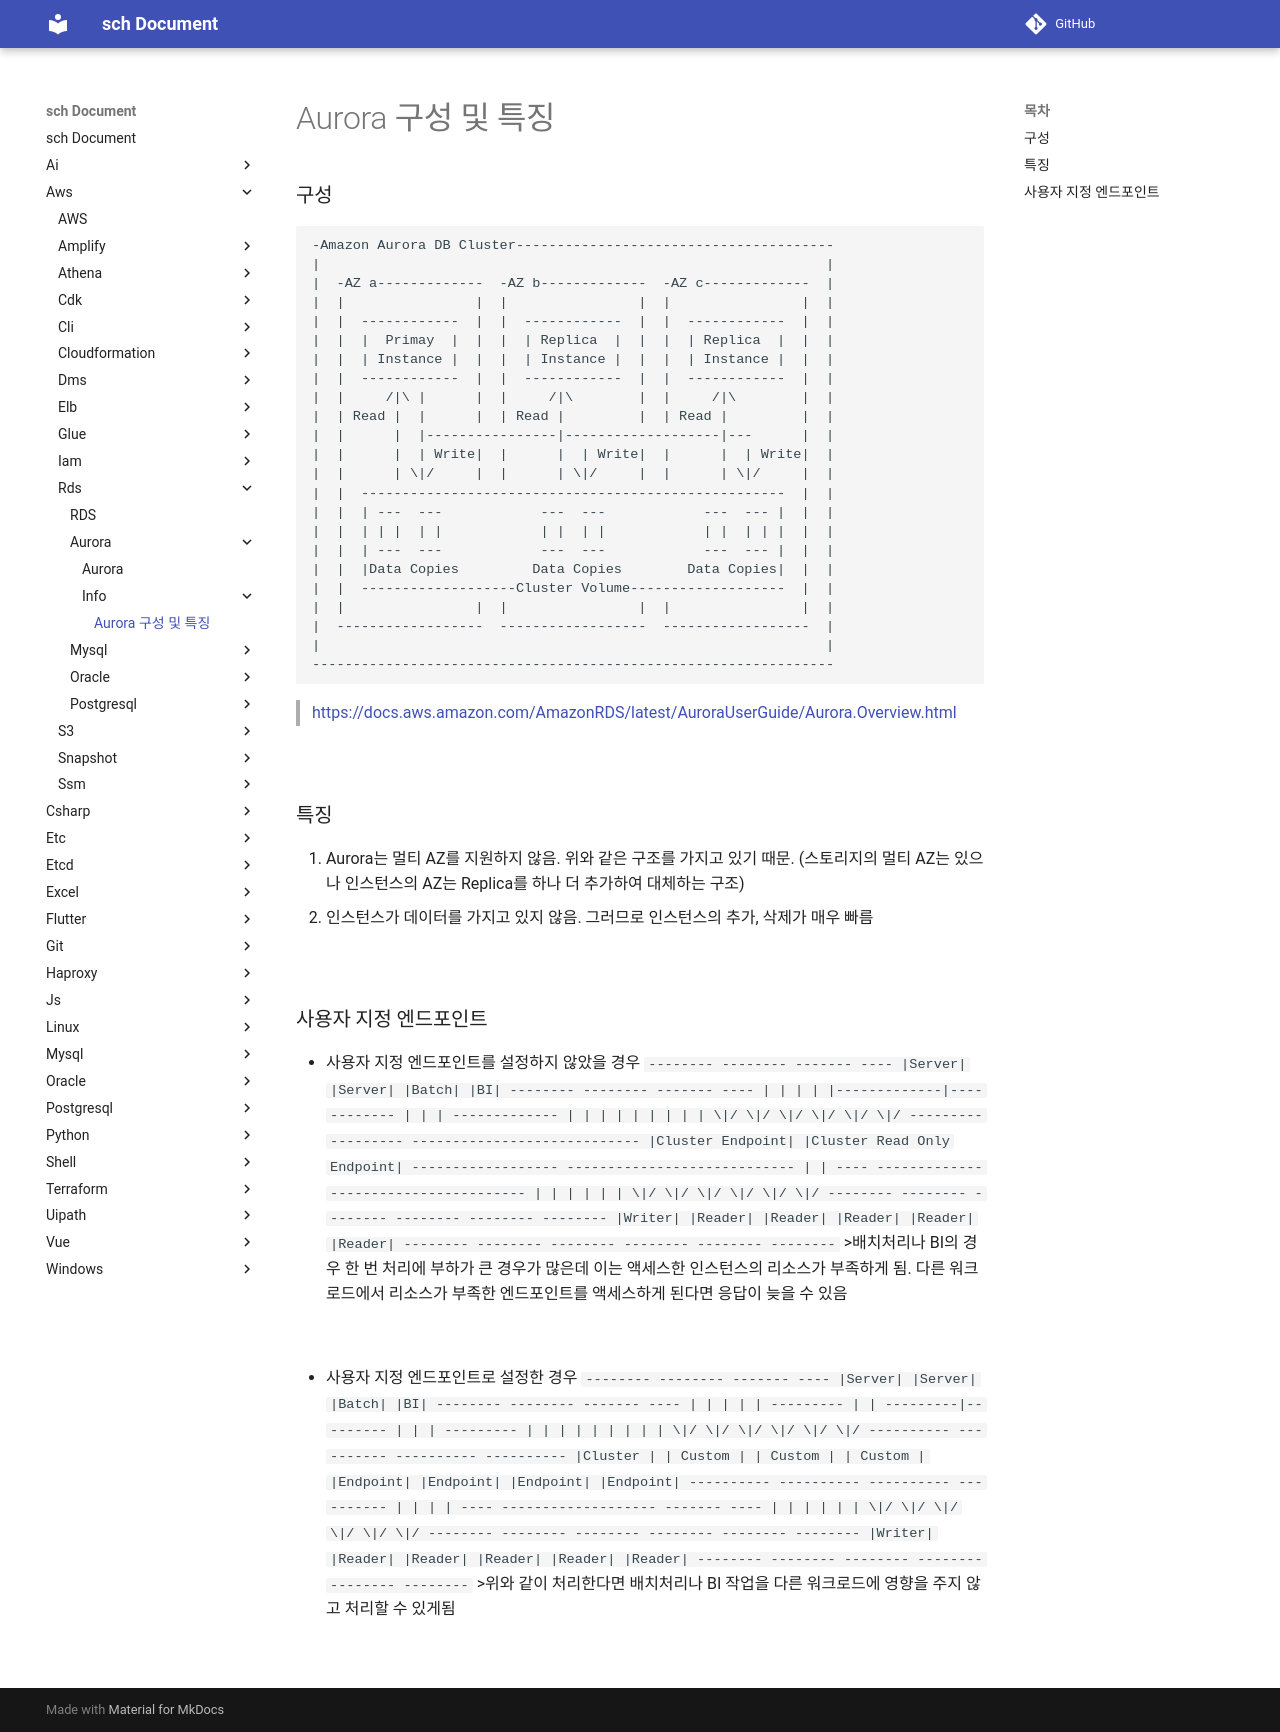

repository: sch6393/sch · page: aws/rds/aurora/info/index.html · generator: mkdocs

Aurora 구성 및 특징
===

### 구성
```
-Amazon Aurora DB Cluster---------------------------------------
|                                                              |
|  -AZ a-------------  -AZ b-------------  -AZ c-------------  |
|  |                |  |                |  |                |  |
|  |  ------------  |  |  ------------  |  |  ------------  |  |
|  |  |  Primay  |  |  |  | Replica  |  |  |  | Replica  |  |  |
|  |  | Instance |  |  |  | Instance |  |  |  | Instance |  |  |
|  |  ------------  |  |  ------------  |  |  ------------  |  |
|  |     /|\ |      |  |     /|\        |  |     /|\        |  |
|  | Read |  |      |  | Read |         |  | Read |         |  |
|  |      |  |----------------|-------------------|---      |  |
|  |      |  | Write|  |      |  | Write|  |      |  | Write|  |
|  |      | \|/     |  |      | \|/     |  |      | \|/     |  |
|  |  ----------------------------------------------------  |  |
|  |  | ---  ---            ---  ---            ---  --- |  |  |
|  |  | | |  | |            | |  | |            | |  | | |  |  |
|  |  | ---  ---            ---  ---            ---  --- |  |  |
|  |  |Data Copies         Data Copies        Data Copies|  |  |
|  |  -------------------Cluster Volume-------------------  |  |
|  |                |  |                |  |                |  |
|  ------------------  ------------------  ------------------  |
|                                                              |
----------------------------------------------------------------
```
>[https://docs.aws.amazon.com/AmazonRDS/latest/AuroraUserGuide/Aurora.Overview.html](https://docs.aws.amazon.com/AmazonRDS/latest/AuroraUserGuide/Aurora.Overview.html)

<br>

### 특징
1. Aurora는 멀티 AZ를 지원하지 않음. 위와 같은 구조를 가지고 있기 때문. (스토리지의 멀티 AZ는 있으나 인스턴스의 AZ는 Replica를 하나 더 추가하여 대체하는 구조)
1. 인스턴스가 데이터를 가지고 있지 않음. 그러므로 인스턴스의 추가, 삭제가 매우 빠름

<br>

### 사용자 지정 엔드포인트
* 사용자 지정 엔드포인트를 설정하지 않았을 경우
    ```
        --------      --------           -------  ----
        |Server|      |Server|           |Batch|  |BI|
        --------      --------           -------  ----
           |             |                  |      |
           |-------------|------------      |      |
           |      -------------      |      |      |
           |      |           |      |      |      |
          \|/    \|/         \|/    \|/    \|/    \|/
      ------------------   ----------------------------
      |Cluster Endpoint|   |Cluster Read Only Endpoint|
      ------------------   ----------------------------
           |                            |
        ----     -------------------------------------
        |        |        |        |        |        |
       \|/      \|/      \|/      \|/      \|/      \|/
    -------- -------- -------- -------- -------- --------
    |Writer| |Reader| |Reader| |Reader| |Reader| |Reader|
    -------- -------- -------- -------- -------- --------
    ```
    >배치처리나 BI의 경우 한 번 처리에 부하가 큰 경우가 많은데 이는 액세스한 인스턴스의 리소스가 부족하게 됨. 다른 워크로드에서 리소스가 부족한 엔드포인트를 액세스하게 된다면 응답이 늦을 수 있음

<br>

* 사용자 지정 엔드포인트로 설정한 경우
    ```
        --------      --------   -------        ----
        |Server|      |Server|   |Batch|        |BI|
        --------      --------   -------        ----
           |             |          |            |
           |     ---------          |            |
        ---------|---------         |            |
        |    ---------    |         |            |
        |    |       |    |         |            |
       \|/  \|/     \|/  \|/       \|/          \|/
      ----------   ----------   ----------   ----------
      |Cluster |   | Custom |   | Custom |   | Custom |
      |Endpoint|   |Endpoint|   |Endpoint|   |Endpoint|
      ----------   ----------   ----------   ----------
           |            |             |           |
        ----     -------------------  -------     ----
        |        |        |        |        |        |
       \|/      \|/      \|/      \|/      \|/      \|/
    -------- -------- -------- -------- -------- --------
    |Writer| |Reader| |Reader| |Reader| |Reader| |Reader|
    -------- -------- -------- -------- -------- --------
    ```
    >위와 같이 처리한다면 배치처리나 BI 작업을 다른 워크로드에 영향을 주지 않고 처리할 수 있게됨

<br>
